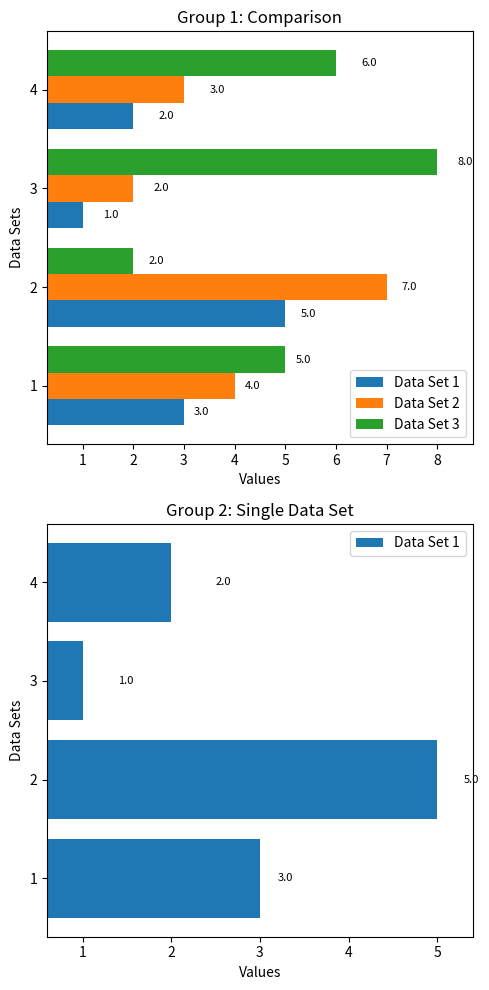

The matplotlib source for this figure:
from pathlib import Path
import matplotlib.pyplot as plt
import numpy as np
import typing

class Data:
    def __init__(self, data: typing.List[float | int], label: str):
        self.data = data
        self.label = label


def main(data_sets_groups: typing.List[typing.List[Data]], titles: typing.List[str], fig_name=0, fig_dir_path=None, direction='row'):
    num_groups = len(data_sets_groups)  # 数据集组数量，即要并列显示的图的数量



    # 创建并列的子图
    if direction == 'row':
        fig, axs = plt.subplots(1, num_groups, figsize=(5 * num_groups, 5), squeeze=False)  # 每行 num_groups 个子图
    elif direction == 'column':
        fig, axs = plt.subplots(num_groups, 1, figsize=(5, 5 * num_groups), squeeze=False)  # 垂直排列
    
    axs = axs.flatten()

    # 遍历每组数据并在对应的子图中绘制
    for idx, (data_sets, title) in enumerate(zip(data_sets_groups, titles)):
        ax = axs[idx]

        # 打印每个数据集的平均值
        for data_set in data_sets:
            print_avg(data_set.data, data_set.label)

        # 提取标签和数据
        labels = [data_set.label for data_set in data_sets]
        data_values = [data_set.data for data_set in data_sets]

        # 设置柱状图宽度和位置
        num_bars = len(data_values[0])  # 每个数据集中的数据点数量
        y = np.arange(num_bars)  # y 轴的刻度位置
        height = 0.8 / len(data_sets)  # 每个柱的宽度（根据数据集数量调整）

        # 绘制水平柱状图
        for i, (data, label) in enumerate(zip(data_values, labels)):
            bars = ax.barh(y + i * height, data, height, label=label)

            # 显示数值在每个柱顶端
            add_values(bars, ax, horizontal=True)

        # 添加一些文本标签
        ax.set_ylabel('Data Sets')
        ax.set_xlabel('Values')
        ax.set_title(title)  # 为每个子图添加标题
        ax.set_yticks(y + height * (len(data_sets) - 1) / 2)  # 调整 y 轴刻度
        ax.set_yticklabels([f'{i+1}' for i in range(num_bars)])  # 适配数据点数量
        ax.legend()

        # 自动调整横轴范围
        all_data = [value for data in data_values for value in data]  # 获取所有数据点
        max_value = max(all_data)
        min_value = min(all_data)
        ax.set_xlim(min_value - (max_value - min_value) * 0.1, max_value + (max_value - min_value) * 0.1)  # 横轴范围稍微大于最大值，留出空间

    # 调整布局并显示所有子图
    plt.tight_layout()
    if fig_name != 0 or fig_dir_path:
        plt.savefig(Path(fig_dir_path) / f"fig{fig_name}.png")
    else:
        plt.show()

def print_avg(data: typing.List[float | int], name: str):
    print(f'{name:<20} {np.average(data):<50}')


def add_values(bars, ax, offset=0.2, horizontal=False):
    for i, bar in enumerate(bars):
        if horizontal:
            width_val = bar.get_width()
            formatted_value = f"{width_val:.1f}"
            ax.text(width_val + offset + i * 0.1, bar.get_y() + bar.get_height() / 2, formatted_value, va='center', ha='left', fontsize=8)
        else:
            yval = bar.get_height()
            formatted_value = f"{yval:.1f}"
            ax.text(bar.get_x() + bar.get_width() / 2, yval + offset + i * 0.1, formatted_value, ha='center', va='bottom', fontsize=8)


# 示例使用
if __name__ == "__main__":
    data1 = Data([3, 5, 1, 2], 'Data Set 1')
    data2 = Data([4, 7, 2, 3], 'Data Set 2')
    data3 = Data([5, 2, 8, 6], 'Data Set 3')  # 添加第三个数据集

    # 并列显示两张图，每张图有一个标题
    main([[data1, data2, data3], [data1]], ["Group 1: Comparison", "Group 2: Single Data Set"], direction='column')
